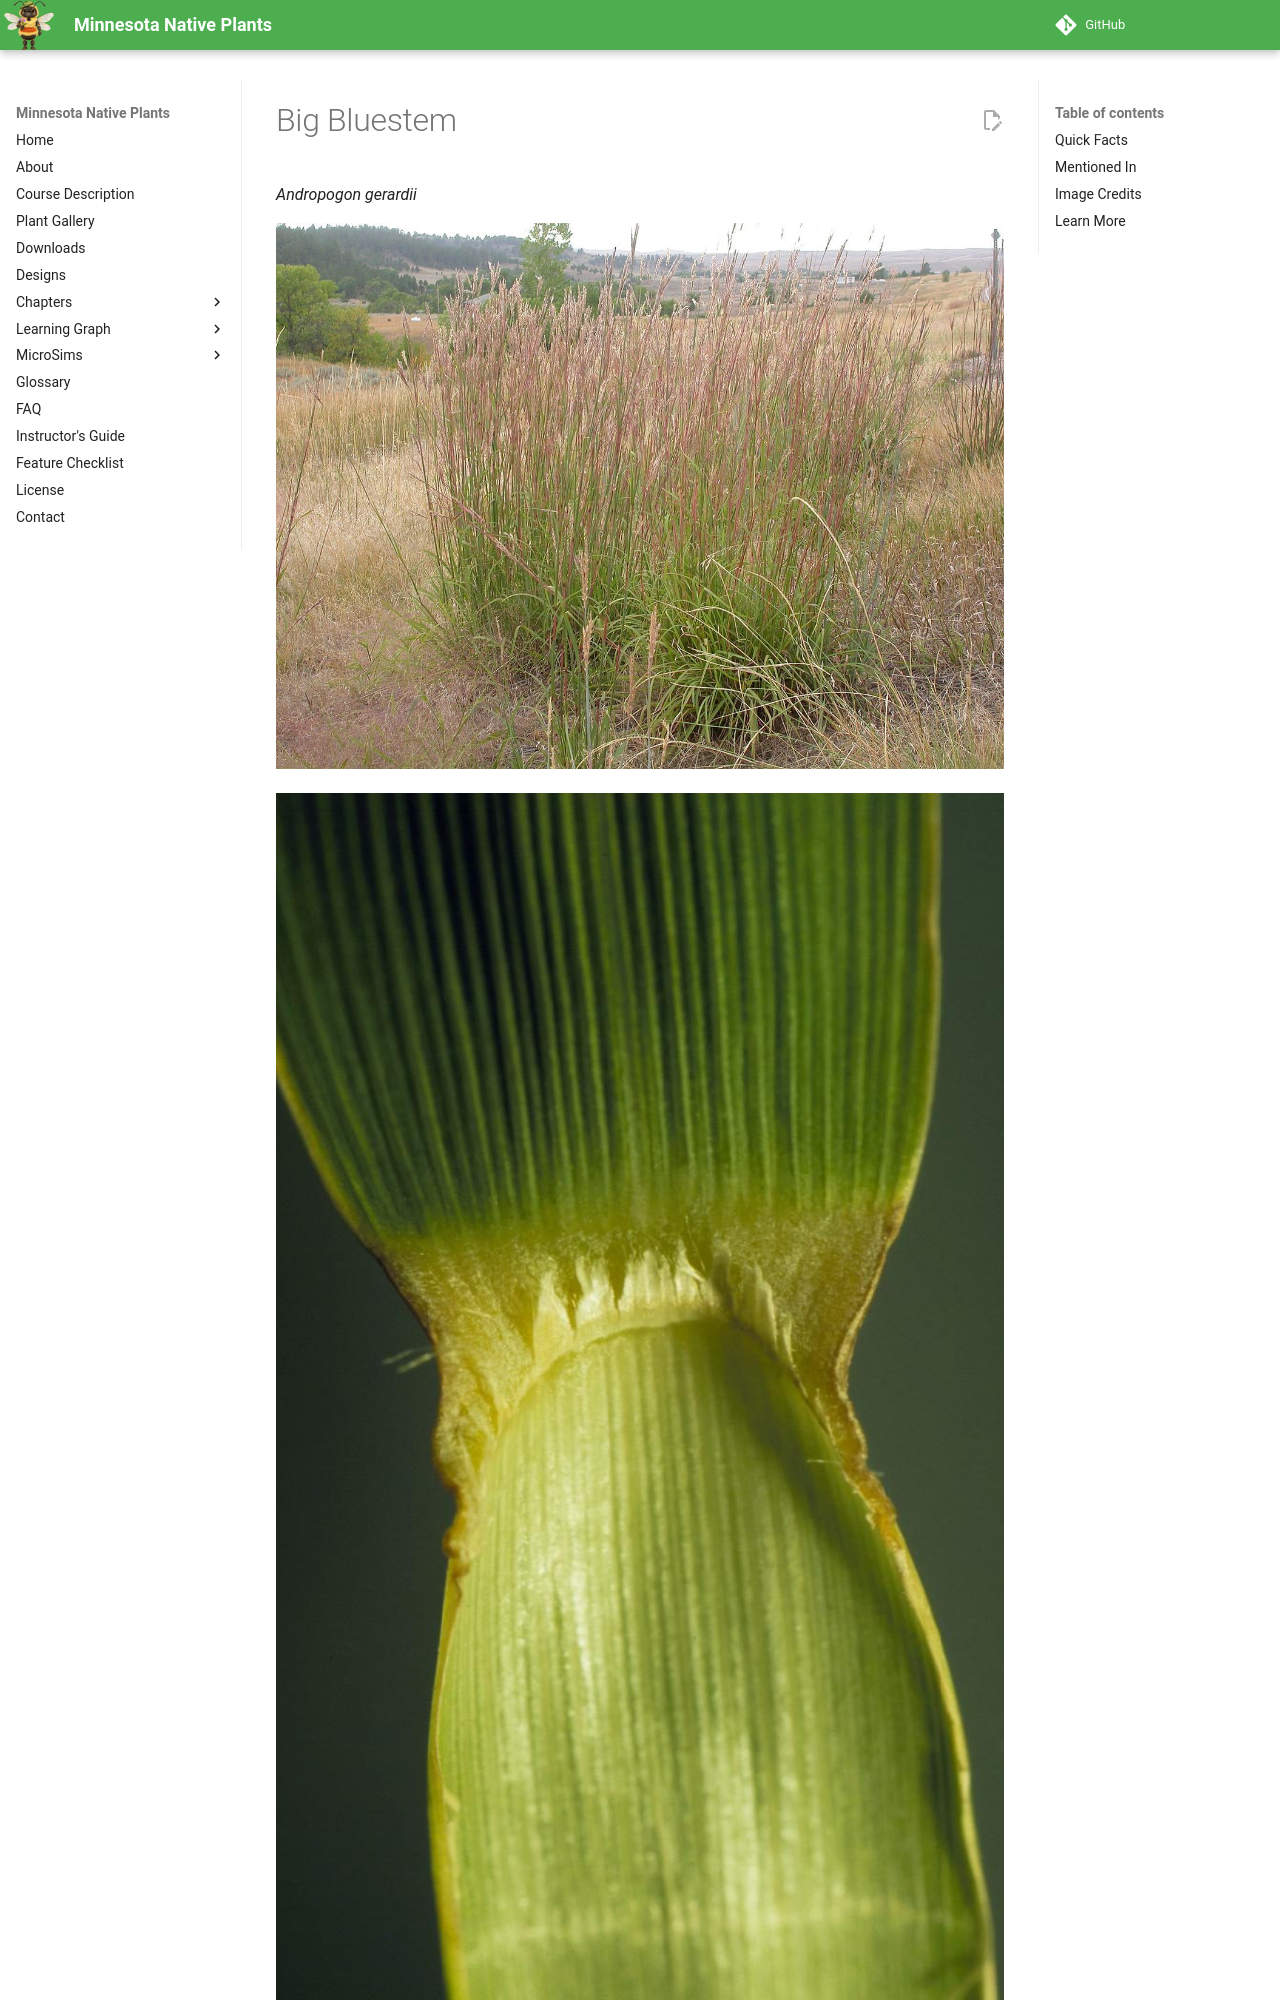

repository: arunbatchu/minnesota-native-plants · page: plants/big-bluestem/index.html · generator: mkdocs

# Big Bluestem

*Andropogon gerardii*



![The bunched habit is revealed along mowed roadsides during late summer where the cool season grasses (e.g., Bromus inerm](img/big-bluestem-1.jpg)

![The ligule is a lacerated membrane.](img/big-bluestem-2.jpg)

Andropogon gerardi, commonly known as big bluestem, is a species of tall grass native to much of the Great Plains and grassland regions of central and eastern North America. It is also known as tall bluestem, bluejoint, and turkeyfoot.

## Quick Facts

| | |
|---|---|
| **Scientific name** | *Andropogon gerardii* |
| **Family** | Poaceae |
| **Height** | 4-8 ft |
| **Bloom time** | Aug-Sep |
| **Sun** | Full sun |
| **Moisture** | Dry to mesic |
| **Soil** | Any |
| **Wildlife value** | Larval host for several skippers; heavy nesting cover |
